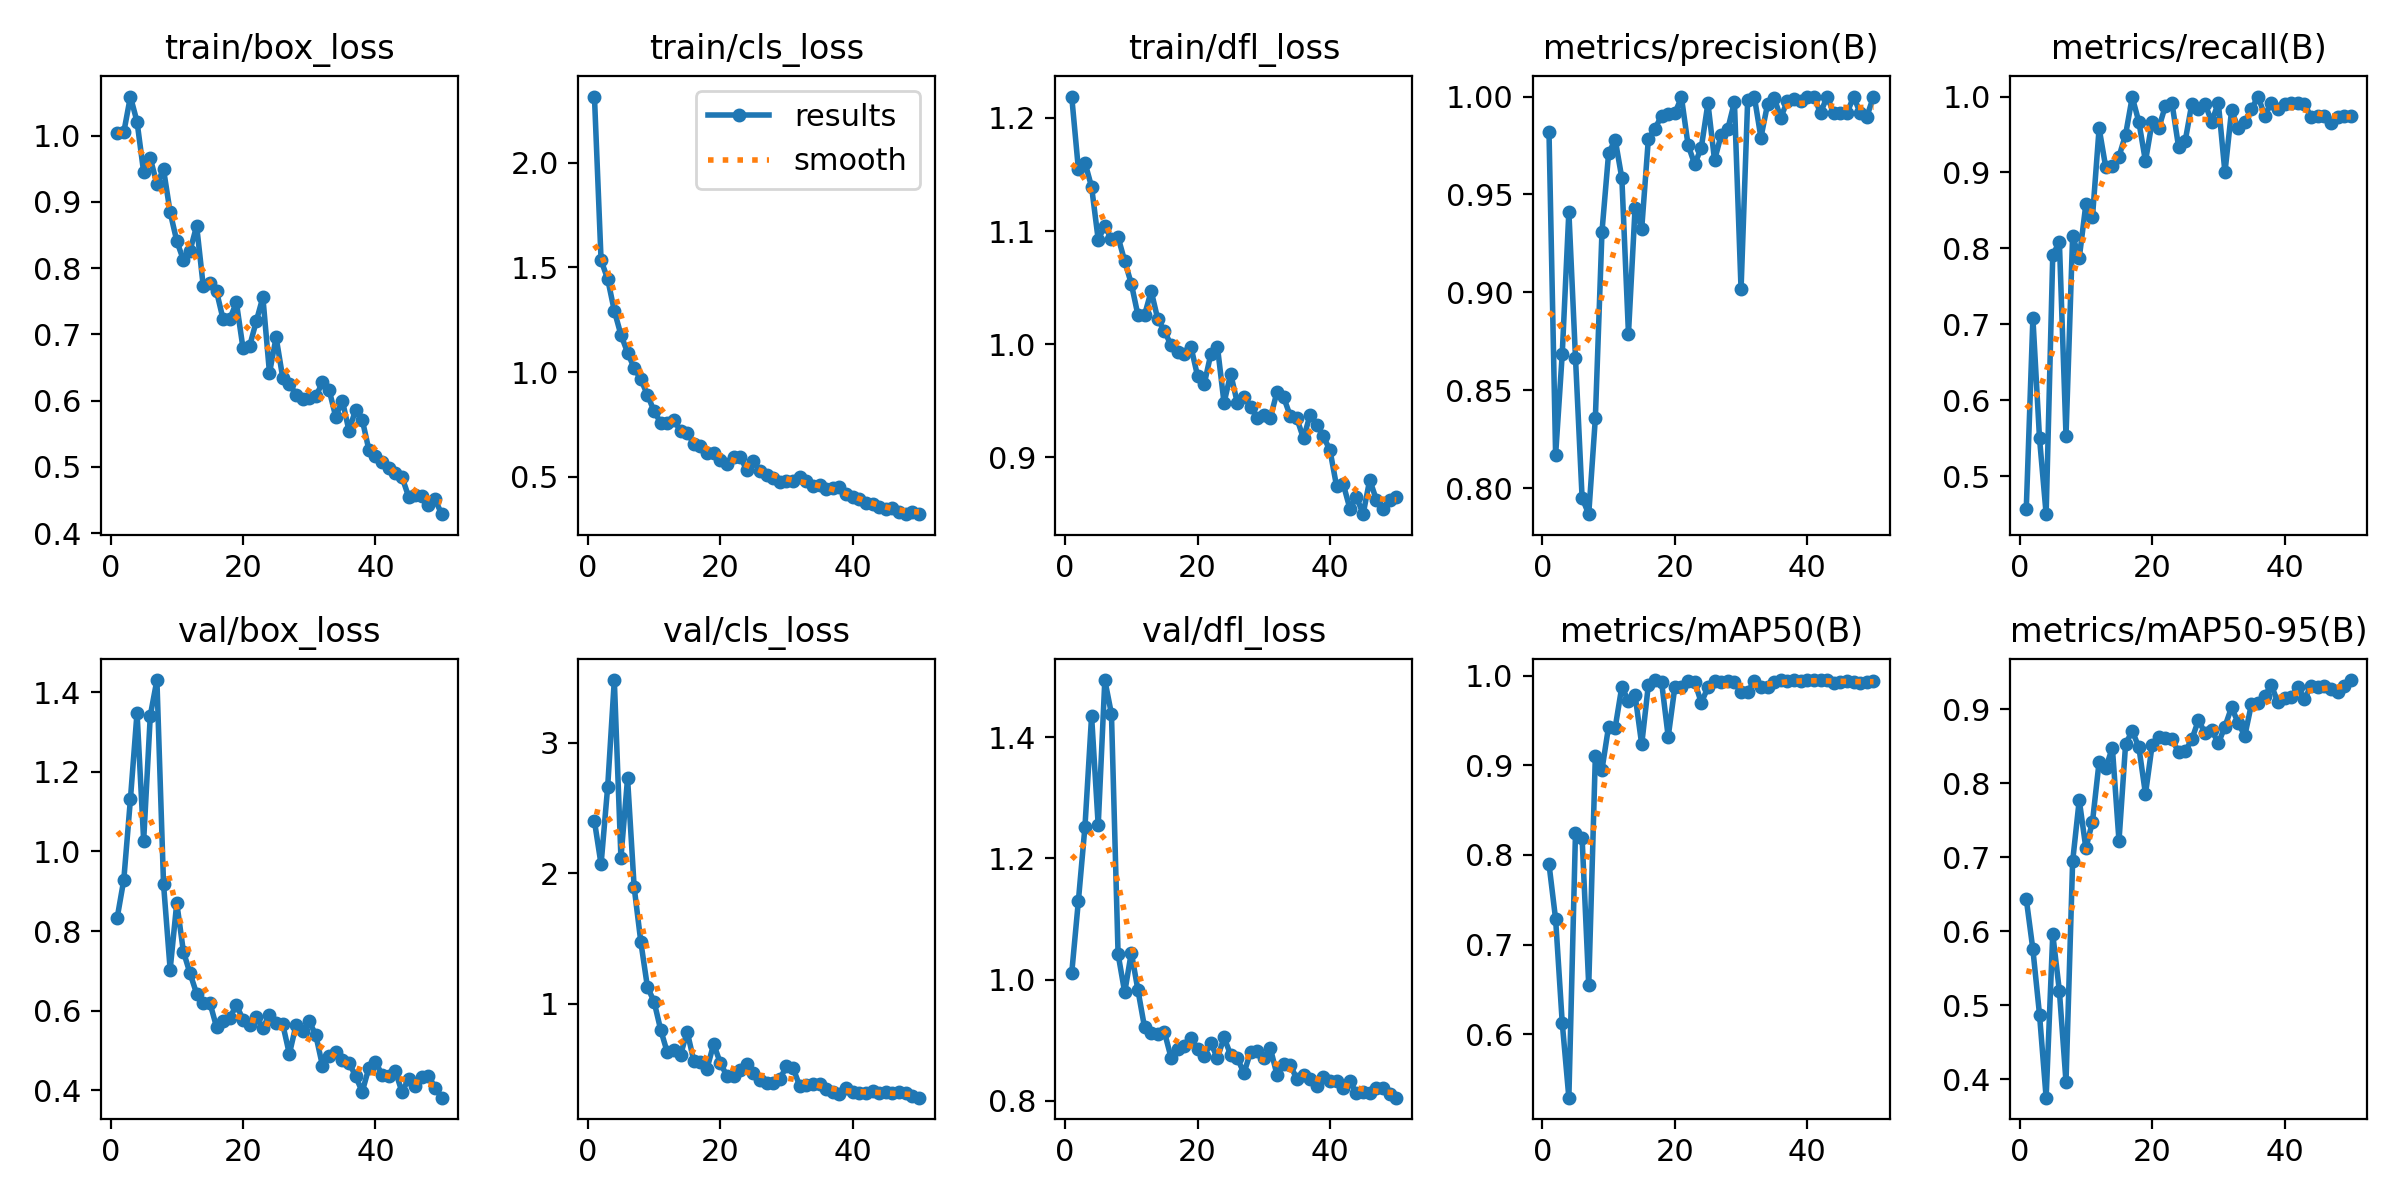

Source data for this figure (header and first rows):
epoch, time, train/box_loss, train/cls_loss, train/dfl_loss, metrics/precision(B), metrics/recall(B), metrics/mAP50(B), metrics/mAP50-95(B), val/box_loss, val/cls_loss, val/dfl_loss, lr/pg0, lr/pg1, lr/pg2
1, 106, 1.004, 2.316, 1.219, 0.9821, 0.457, 0.7898, 0.6434, 0.8332, 2.398, 1.011, 0.00056, 0.00056, 0.00056
2, 210.8, 1.005, 1.534, 1.155, 0.817, 0.7083, 0.7283, 0.5751, 0.9288, 2.067, 1.129, 0.001117, 0.001117, 0.001117
3, 314.2, 1.059, 1.444, 1.161, 0.8685, 0.55, 0.6129, 0.4871, 1.131, 2.662, 1.253, 0.001652, 0.001652, 0.001652
4, 416.6, 1.021, 1.293, 1.139, 0.9413, 0.45, 0.5293, 0.3748, 1.349, 3.479, 1.435, 0.001881, 0.001881, 0.001881
5, 518.5, 0.9448, 1.178, 1.092, 0.8665, 0.7917, 0.825, 0.5957, 1.027, 2.117, 1.254, 0.001842, 0.001842, 0.001842
6, 626.2, 0.9659, 1.093, 1.105, 0.795, 0.8083, 0.8189, 0.519, 1.341, 2.726, 1.494, 0.001802, 0.001802, 0.001802
7, 737, 0.9272, 1.019, 1.093, 0.7867, 0.5533, 0.6545, 0.3961, 1.431, 1.89, 1.438, 0.001762, 0.001762, 0.001762
8, 842.8, 0.9491, 0.9649, 1.095, 0.8357, 0.8167, 0.9104, 0.694, 0.9184, 1.474, 1.042, 0.001723, 0.001723, 0.001723
9, 951.8, 0.8845, 0.8915, 1.073, 0.931, 0.7872, 0.8951, 0.777, 0.7035, 1.127, 0.9791, 0.001683, 0.001683, 0.001683
10, 1058, 0.841, 0.8133, 1.053, 0.971, 0.8583, 0.9432, 0.7119, 0.8707, 1.015, 1.045, 0.001644, 0.001644, 0.001644
11, 1168, 0.8124, 0.7578, 1.026, 0.978, 0.8417, 0.9421, 0.7479, 0.7486, 0.799, 0.9828, 0.001604, 0.001604, 0.001604
12, 1274, 0.8262, 0.7574, 1.026, 0.9583, 0.9584, 0.9878, 0.8287, 0.694, 0.6253, 0.9211, 0.001564, 0.001564, 0.001564
13, 1382, 0.8639, 0.772, 1.047, 0.8789, 0.9068, 0.9712, 0.8201, 0.6429, 0.6428, 0.9113, 0.001525, 0.001525, 0.001525
14, 1491, 0.7726, 0.7169, 1.022, 0.9432, 0.9083, 0.9781, 0.8479, 0.6201, 0.6047, 0.9098, 0.001485, 0.001485, 0.001485
15, 1602, 0.7773, 0.7093, 1.012, 0.9325, 0.9209, 0.9232, 0.7219, 0.62, 0.7853, 0.9134, 0.001446, 0.001446, 0.001446
16, 1713, 0.765, 0.6583, 0.999, 0.9782, 0.95, 0.9892, 0.8528, 0.5594, 0.5609, 0.8714, 0.001406, 0.001406, 0.001406
17, 1823, 0.7227, 0.6446, 0.9929, 0.9836, 0.9993, 0.9947, 0.8703, 0.5736, 0.5522, 0.8853, 0.001366, 0.001366, 0.001366
18, 1940, 0.723, 0.6138, 0.9914, 0.9902, 0.9667, 0.993, 0.8486, 0.5816, 0.5015, 0.8912, 0.001327, 0.001327, 0.001327
19, 2059, 0.7483, 0.6139, 0.9977, 0.991, 0.9148, 0.9317, 0.7852, 0.6145, 0.6887, 0.9038, 0.001287, 0.001287, 0.001287
20, 2165, 0.6792, 0.5811, 0.9719, 0.9915, 0.9665, 0.9869, 0.8509, 0.5777, 0.5459, 0.8858, 0.001248, 0.001248, 0.001248
21, 2270, 0.6821, 0.5603, 0.9645, 0.9996, 0.9583, 0.987, 0.8624, 0.5645, 0.4443, 0.8743, 0.001208, 0.001208, 0.001208
22, 2380, 0.7196, 0.5943, 0.9911, 0.9753, 0.9876, 0.9941, 0.8605, 0.5835, 0.4412, 0.8955, 0.001168, 0.001168, 0.001168
23, 2487, 0.7561, 0.5953, 0.9978, 0.9654, 0.9917, 0.9928, 0.859, 0.5566, 0.4874, 0.8705, 0.001129, 0.001129, 0.001129
24, 2589, 0.6417, 0.5315, 0.948, 0.9739, 0.9335, 0.9697, 0.8421, 0.5905, 0.5354, 0.9048, 0.001089, 0.001089, 0.001089
25, 2691, 0.6955, 0.5752, 0.9737, 0.9966, 0.9417, 0.9869, 0.8431, 0.5698, 0.471, 0.8758, 0.00105, 0.00105, 0.00105
26, 2799, 0.6345, 0.526, 0.9482, 0.9674, 0.9905, 0.9939, 0.859, 0.5661, 0.417, 0.8711, 0.00101, 0.00101, 0.00101
27, 2907, 0.6257, 0.5061, 0.9535, 0.9805, 0.9833, 0.993, 0.8851, 0.4913, 0.3908, 0.8456, 0.0009704, 0.0009704, 0.0009704
28, 3016, 0.609, 0.4926, 0.9446, 0.9835, 0.9902, 0.9942, 0.8672, 0.5636, 0.3901, 0.8803, 0.0009308, 0.0009308, 0.0009308
29, 3124, 0.6024, 0.4744, 0.9349, 0.9972, 0.9667, 0.9928, 0.8719, 0.5496, 0.423, 0.8823, 0.0008912, 0.0008912, 0.0008912
30, 3226, 0.6042, 0.4812, 0.9374, 0.9015, 0.9919, 0.9814, 0.8536, 0.5736, 0.5187, 0.8701, 0.0008516, 0.0008516, 0.0008516
31, 3329, 0.6064, 0.4788, 0.935, 0.9982, 0.9, 0.9821, 0.8764, 0.5383, 0.5044, 0.8866, 0.000812, 0.000812, 0.000812
32, 3432, 0.6276, 0.4978, 0.9578, 1, 0.9819, 0.9936, 0.9024, 0.4619, 0.3676, 0.8429, 0.0007724, 0.0007724, 0.0007724
33, 3536, 0.6165, 0.478, 0.953, 0.9791, 0.9583, 0.9875, 0.8812, 0.4872, 0.3769, 0.861, 0.0007328, 0.0007328, 0.0007328
34, 3639, 0.5756, 0.4561, 0.9365, 0.996, 0.9667, 0.9869, 0.8639, 0.4964, 0.381, 0.859, 0.0006932, 0.0006932, 0.0006932
35, 3745, 0.5999, 0.46, 0.9342, 0.9993, 0.9833, 0.9926, 0.9065, 0.4764, 0.3834, 0.8361, 0.0006536, 0.0006536, 0.0006536
36, 3850, 0.5548, 0.4428, 0.9166, 0.9892, 1, 0.9949, 0.9083, 0.4695, 0.3427, 0.8419, 0.000614, 0.000614, 0.000614
37, 3959, 0.5857, 0.4479, 0.9377, 0.9978, 0.975, 0.994, 0.9177, 0.436, 0.3207, 0.8364, 0.0005744, 0.0005744, 0.0005744
38, 4064, 0.5714, 0.4516, 0.9285, 0.999, 0.9917, 0.995, 0.9323, 0.3962, 0.3032, 0.8244, 0.0005348, 0.0005348, 0.0005348
39, 4168, 0.5259, 0.4151, 0.9184, 0.9977, 0.9833, 0.9942, 0.9091, 0.4562, 0.3499, 0.8399, 0.0004952, 0.0004952, 0.0004952
40, 4273, 0.5162, 0.4047, 0.9061, 1, 0.9908, 0.995, 0.9149, 0.4719, 0.3237, 0.8327, 0.0004556, 0.0004556, 0.0004556
41, 4377, 0.5075, 0.3931, 0.8742, 1, 0.9911, 0.995, 0.9166, 0.4388, 0.3167, 0.8334, 0.000416, 0.000416, 0.000416
42, 4478, 0.498, 0.3755, 0.8762, 0.9917, 0.991, 0.9949, 0.9299, 0.4361, 0.3125, 0.8211, 0.0003764, 0.0003764, 0.0003764
43, 4578, 0.4912, 0.3711, 0.8546, 1, 0.9898, 0.995, 0.9134, 0.4492, 0.3321, 0.8322, 0.0003368, 0.0003368, 0.0003368
44, 4678, 0.4848, 0.3565, 0.8649, 0.9915, 0.9737, 0.992, 0.9312, 0.3961, 0.3157, 0.8125, 0.0002972, 0.0002972, 0.0002972
45, 4781, 0.4551, 0.3449, 0.8496, 0.9915, 0.9742, 0.9931, 0.9299, 0.4281, 0.3194, 0.8149, 0.0002576, 0.0002576, 0.0002576
46, 4887, 0.4579, 0.3522, 0.88, 0.9915, 0.974, 0.9941, 0.9315, 0.4108, 0.3107, 0.8123, 0.000218, 0.000218, 0.000218
47, 4994, 0.4563, 0.3332, 0.8624, 1, 0.965, 0.9931, 0.927, 0.4335, 0.3207, 0.8215, 0.0001784, 0.0001784, 0.0001784
48, 5097, 0.4417, 0.3235, 0.854, 0.9915, 0.9729, 0.9921, 0.9235, 0.437, 0.3123, 0.8205, 0.0001388, 0.0001388, 0.0001388
49, 5199, 0.4508, 0.3311, 0.8626, 0.9898, 0.975, 0.993, 0.9309, 0.4066, 0.2944, 0.8115, 9.92e-05, 9.92e-05, 9.92e-05
50, 5302, 0.4284, 0.3209, 0.8645, 1, 0.9738, 0.9938, 0.9392, 0.3816, 0.2783, 0.8053, 5.96e-05, 5.96e-05, 5.96e-05
